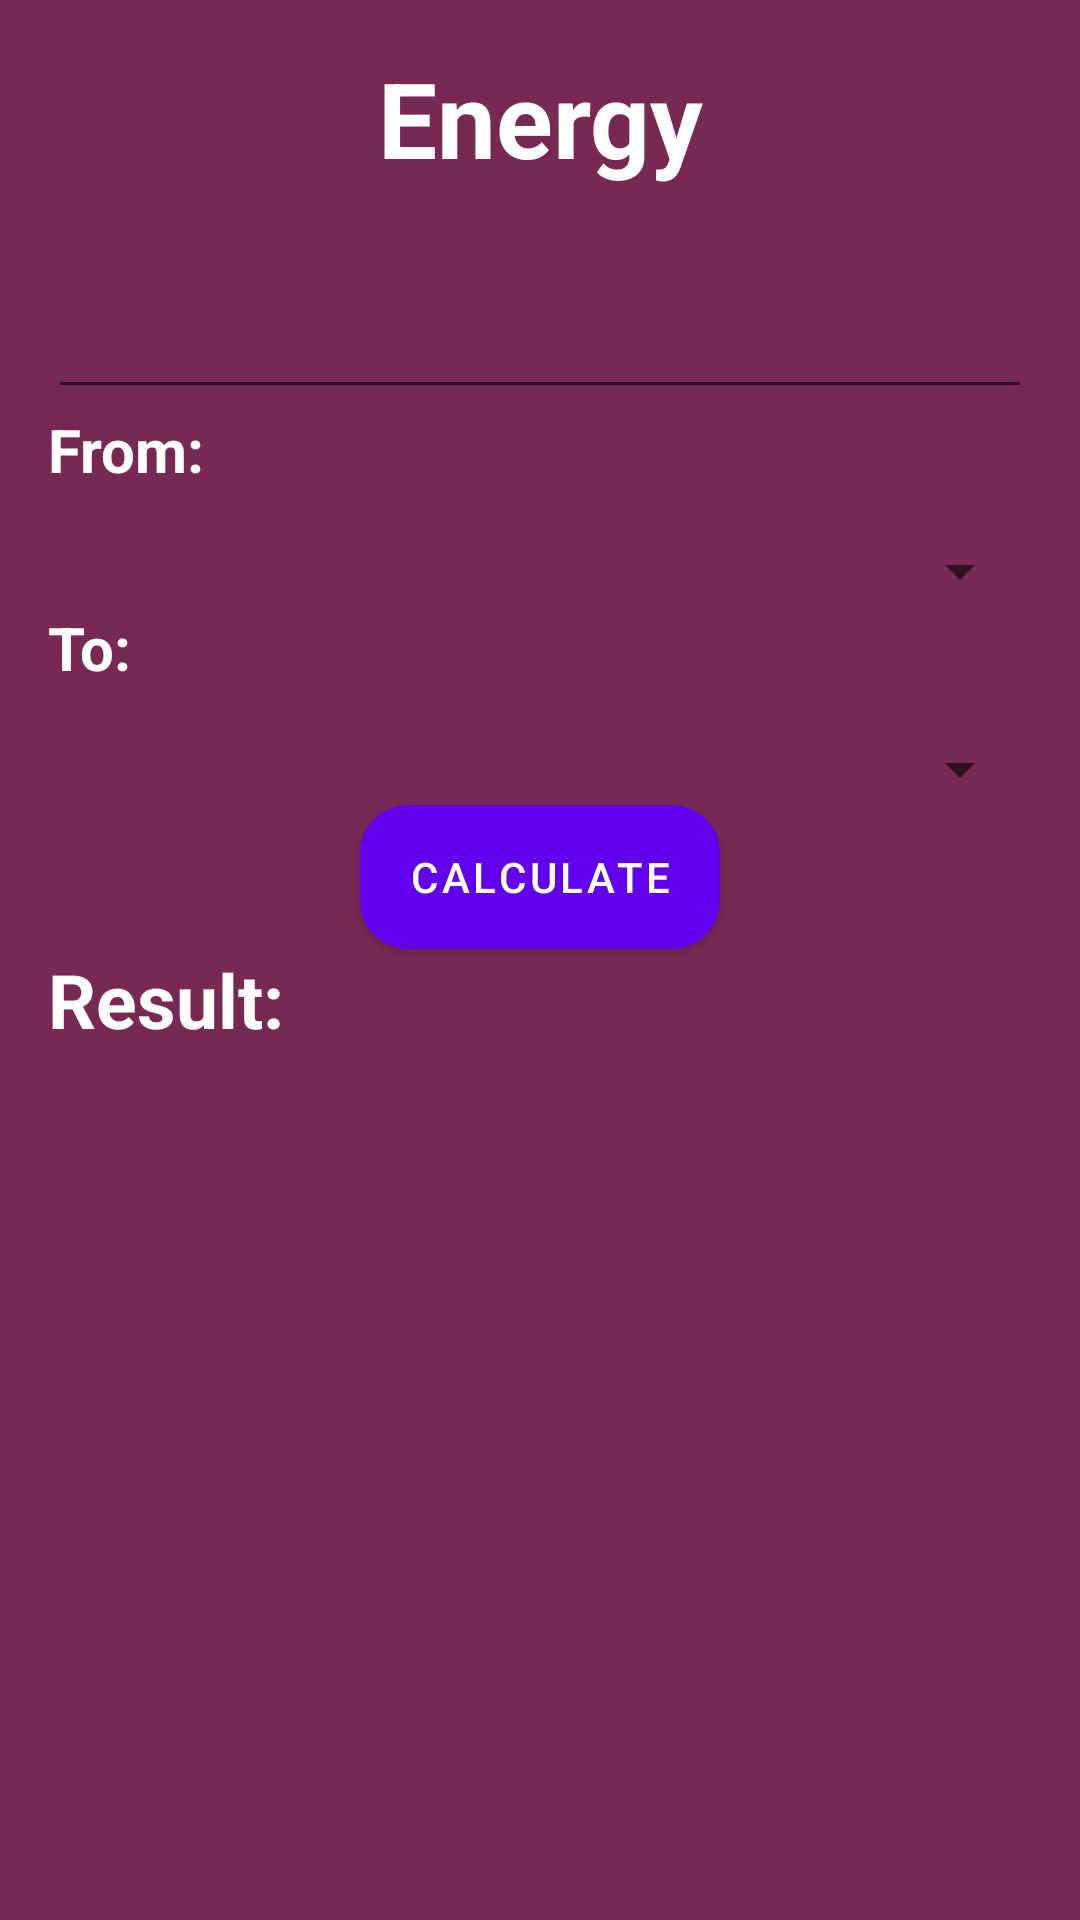

Layout XML and referenced resources for this Android screen:
<!-- AndroidManifest.xml: application theme AppTheme -->
<!-- res/layout/energy.xml -->
<android.support.v4.widget.DrawerLayout xmlns:android="http://schemas.android.com/apk/res/android"
                                        xmlns:tools="http://schemas.android.com/tools" android:id="@+id/drawer_layout"
                                        android:layout_width="match_parent" android:layout_height="match_parent"
                                        tools:context=".Data" android:background="@color/pageColor">

    
    <FrameLayout android:id="@+id/container" android:layout_width="match_parent"
                 android:layout_height="match_parent" >
        <ScrollView
                android:layout_width="fill_parent"
                android:layout_height="wrap_content"
        >
            <RelativeLayout
                    android:layout_width="match_parent"
                    android:layout_height="match_parent" android:paddingLeft="@dimen/activity_horizontal_margin"
                    android:paddingRight="@dimen/activity_horizontal_margin"
                    android:paddingTop="@dimen/activity_vertical_margin"
                    android:paddingBottom="@dimen/activity_vertical_margin" tools:context=".MainActivity"
                    android:background="@color/pageColor"

            >
                <TextView
                        android:layout_width="fill_parent"
                        android:layout_height="wrap_content"
                        android:textSize="35sp"
                        android:text="Energy"
                        android:textColor="@color/textColor"
                        android:gravity="center"
                        android:id="@+id/title"
                        android:paddingBottom="15dp"
                        android:textStyle="bold"/>

                <EditText
                        android:layout_width="match_parent"
                        android:layout_height="match_parent"
                        android:inputType="text"
                        android:textSize="25sp"
                        android:textColor="@color/textColor"
                        android:textStyle="bold"
                        android:paddingBottom="15dp"
                        android:layout_below="@id/title"
                        android:id="@+id/textBox"/>
                <TextView
                        android:layout_width="fill_parent"
                        android:layout_height="wrap_content"
                        android:layout_below="@id/textBox"
                        android:textSize="20sp"
                        android:text="From: "
                        android:textColor="@color/textColor"
                        android:gravity="left"
                        android:id="@+id/from"
                        android:paddingBottom="15dp"
                        android:textStyle="bold"/>
                <Spinner
                        android:layout_width="match_parent"
                        android:layout_height="wrap_content"
                        android:layout_below="@+id/from"
                        android:paddingBottom="15dp"
                        android:id="@+id/fromSpinner"/>
                <TextView android:layout_width="fill_parent"
                          android:layout_height="wrap_content"
                          android:layout_below="@+id/fromSpinner"
                          android:textSize="20sp"
                          android:text="To: "
                          android:textColor="@color/textColor"
                          android:gravity="left"
                          android:id="@+id/to"
                          android:paddingBottom="15dp"
                          android:textStyle="bold"/>
                <Spinner
                        android:layout_width="match_parent"
                        android:layout_height="wrap_content"
                        android:paddingBottom="15dp"
                        android:layout_below="@+id/to"
                        android:id="@+id/toSpinner"/>
                <Button
                        android:text="Calculate"
                        android:layout_width="wrap_content"
                        android:gravity="center"
                        android:layout_centerHorizontal="true"
                        android:layout_below="@id/toSpinner"
                        android:background="@drawable/btn_rounded"
                        android:layout_height="wrap_content" android:id="@+id/abutton"/>

                <TextView
                        android:layout_width="match_parent"
                        android:layout_height="match_parent"
                        android:id="@+id/textView"
                        android:textSize="25sp"
                        android:layout_below="@+id/abutton"
                        android:textColor="@color/textColor"
                        android:textStyle="bold"
                        android:text="Result:"/>


            </RelativeLayout>
        </ScrollView>



    </FrameLayout>


</android.support.v4.widget.DrawerLayout>
<!-- resources referenced by this layout -->
<resources>
  <color name="pageColor">#772953</color>
  <color name="textColor">#FFFFFF</color>
  <dimen name="activity_horizontal_margin">16dp</dimen>
  <dimen name="activity_vertical_margin">16dp</dimen>
  <!-- drawable btn_rounded (drawable) -->
  <?xml version="1.0" encoding="utf-8"?>
  <shape xmlns:android="http://schemas.android.com/apk/res/android"
   android:shape="rectangle">
      <solid android:color="@color/buttonColor"/>
      <corners android:radius="16dp"/>
  </shape>
  <color name="buttonColor">#77216F</color>
</resources>
